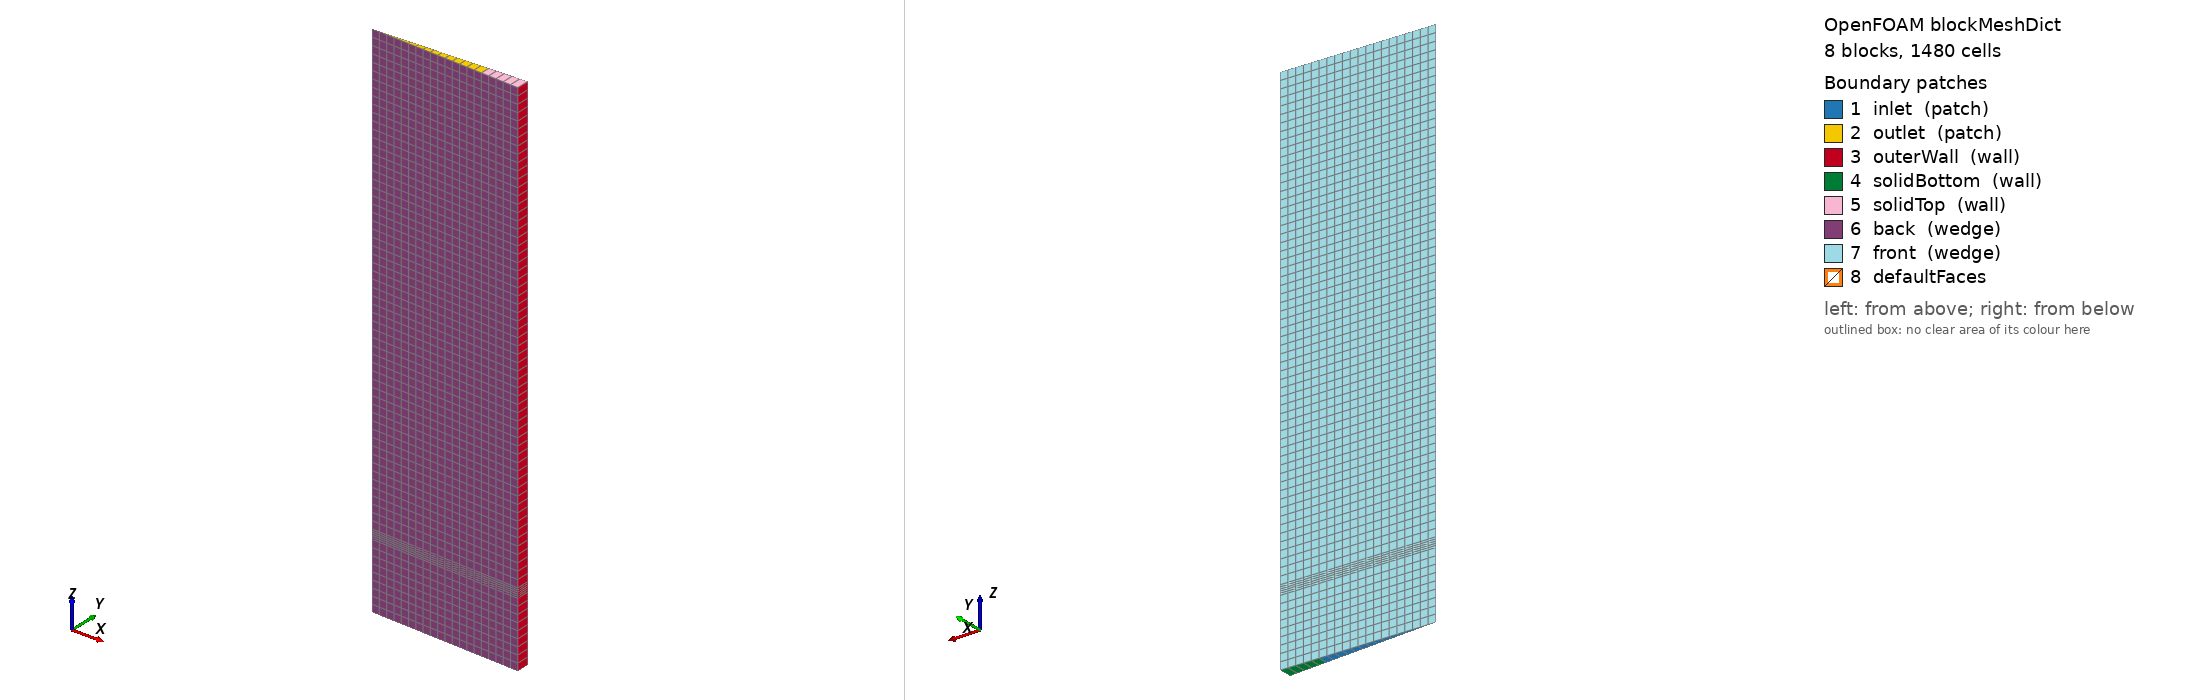

OpenFOAM case: the mesh blockMesh builds from blockMeshDict, 8 block(s), 1480 cells. Boundary patches (legend numbers): 1 inlet (patch), 2 outlet (patch), 3 outerWall (wall), 4 solidBottom (wall), 5 solidTop (wall), 6 back (wedge), 7 front (wedge), 8 defaultFaces. Left view from above one corner, right view from below the opposite corner. Boundary conditions: 0 field file(s) under 0/; 0 of 8 drawn patches have an entry in a shipped field file.

=== system/blockMeshDict ===
/*--------------------------------*- C++ -*----------------------------------*\
  =========                 |
  \\      /  F ield         | OpenFOAM: The Open Source CFD Toolbox
   \\    /   O peration     | Version:  8
    \\  /    A nd           |
     \\/     M anipulation  |
\*---------------------------------------------------------------------------*/
FoamFile
{
    version     2.0;
    format      ascii;
    class       dictionary;
    object      blockMeshDict;
}
// Kim et al. 2016 (Waste Manag., doi:10.1016/j.wasman.2016.01.040), reacteur
// a lit fixe a contre-courant, coin axisymetrique 5 deg.
// GENERE par tools/make_blockMeshDict.py -- variante 10 mm
// (nrF 15, nrS 5, nz plenum/grille/lit/freeboard = [9, 5, 30, 30]) -> 1480 cellules.
// Voir l'en-tete du script pour la source de chaque cote.
convertToMeters 1;

vertices
(
    (0 0 0)
    (0.15 -0.006549141436276809 0)
    (0.15 0.006549141436276809 0)
    (0.2 -0.008732188581702412 0)
    (0.2 0.008732188581702412 0)
    (0 0 0.0875)
    (0.15 -0.006549141436276809 0.0875)
    (0.15 0.006549141436276809 0.0875)
    (0.2 -0.008732188581702412 0.0875)
    (0.2 0.008732188581702412 0.0875)
    (0 0 0.1)
    (0.15 -0.006549141436276809 0.1)
    (0.15 0.006549141436276809 0.1)
    (0.2 -0.008732188581702412 0.1)
    (0.2 0.008732188581702412 0.1)
    (0 0 0.4)
    (0.15 -0.006549141436276809 0.4)
    (0.15 0.006549141436276809 0.4)
    (0.2 -0.008732188581702412 0.4)
    (0.2 0.008732188581702412 0.4)
    (0 0 0.7)
    (0.15 -0.006549141436276809 0.7)
    (0.15 0.006549141436276809 0.7)
    (0.2 -0.008732188581702412 0.7)
    (0.2 0.008732188581702412 0.7)
);

blocks
(
    hex (0 1 2 0 5 6 7 5) plenum (15 1 9) simpleGrading (1 1 1)
    hex (1 3 4 2 6 8 9 7) refractory (5 1 9) simpleGrading (1 1 1)
    hex (5 6 7 5 10 11 12 10) plenum (15 1 5) simpleGrading (1 1 1)
    hex (6 8 9 7 11 13 14 12) refractory (5 1 5) simpleGrading (1 1 1)
    hex (10 11 12 10 15 16 17 15) biomass_bed (15 1 30) simpleGrading (1 1 1)
    hex (11 13 14 12 16 18 19 17) refractory (5 1 30) simpleGrading (1 1 1)
    hex (15 16 17 15 20 21 22 20) gas_zone (15 1 30) simpleGrading (1 1 1)
    hex (16 18 19 17 21 23 24 22) refractory (5 1 30) simpleGrading (1 1 1)
);

edges
(
);

boundary
(
    inlet       { type patch; faces ( (0 1 2 0) ); }   // fond du plenum, air force
    outlet      { type patch; faces ( (20 21 22 20) ); }   // sommet, sortie des fumees
    outerWall   { type wall;  faces ( (3 4 9 8) (8 9 14 13) (13 14 19 18) (18 19 24 23) ); }   // face externe du refractaire (coque SUS310)
    solidBottom { type wall;  faces ( (1 3 4 2) ); }
    solidTop    { type wall;  faces ( (21 23 24 22) ); }
    back        { type wedge; faces ( (0 1 6 5) (1 3 8 6) (5 6 11 10) (6 8 13 11) (10 11 16 15) (11 13 18 16) (15 16 21 20) (16 18 23 21) ); }
    front       { type wedge; faces ( (0 2 7 5) (2 4 9 7) (5 7 12 10) (7 9 14 12) (10 12 17 15) (12 14 19 17) (15 17 22 20) (17 19 24 22) ); }
);

mergePatchPairs
(
);

// ************************************************************************* //
